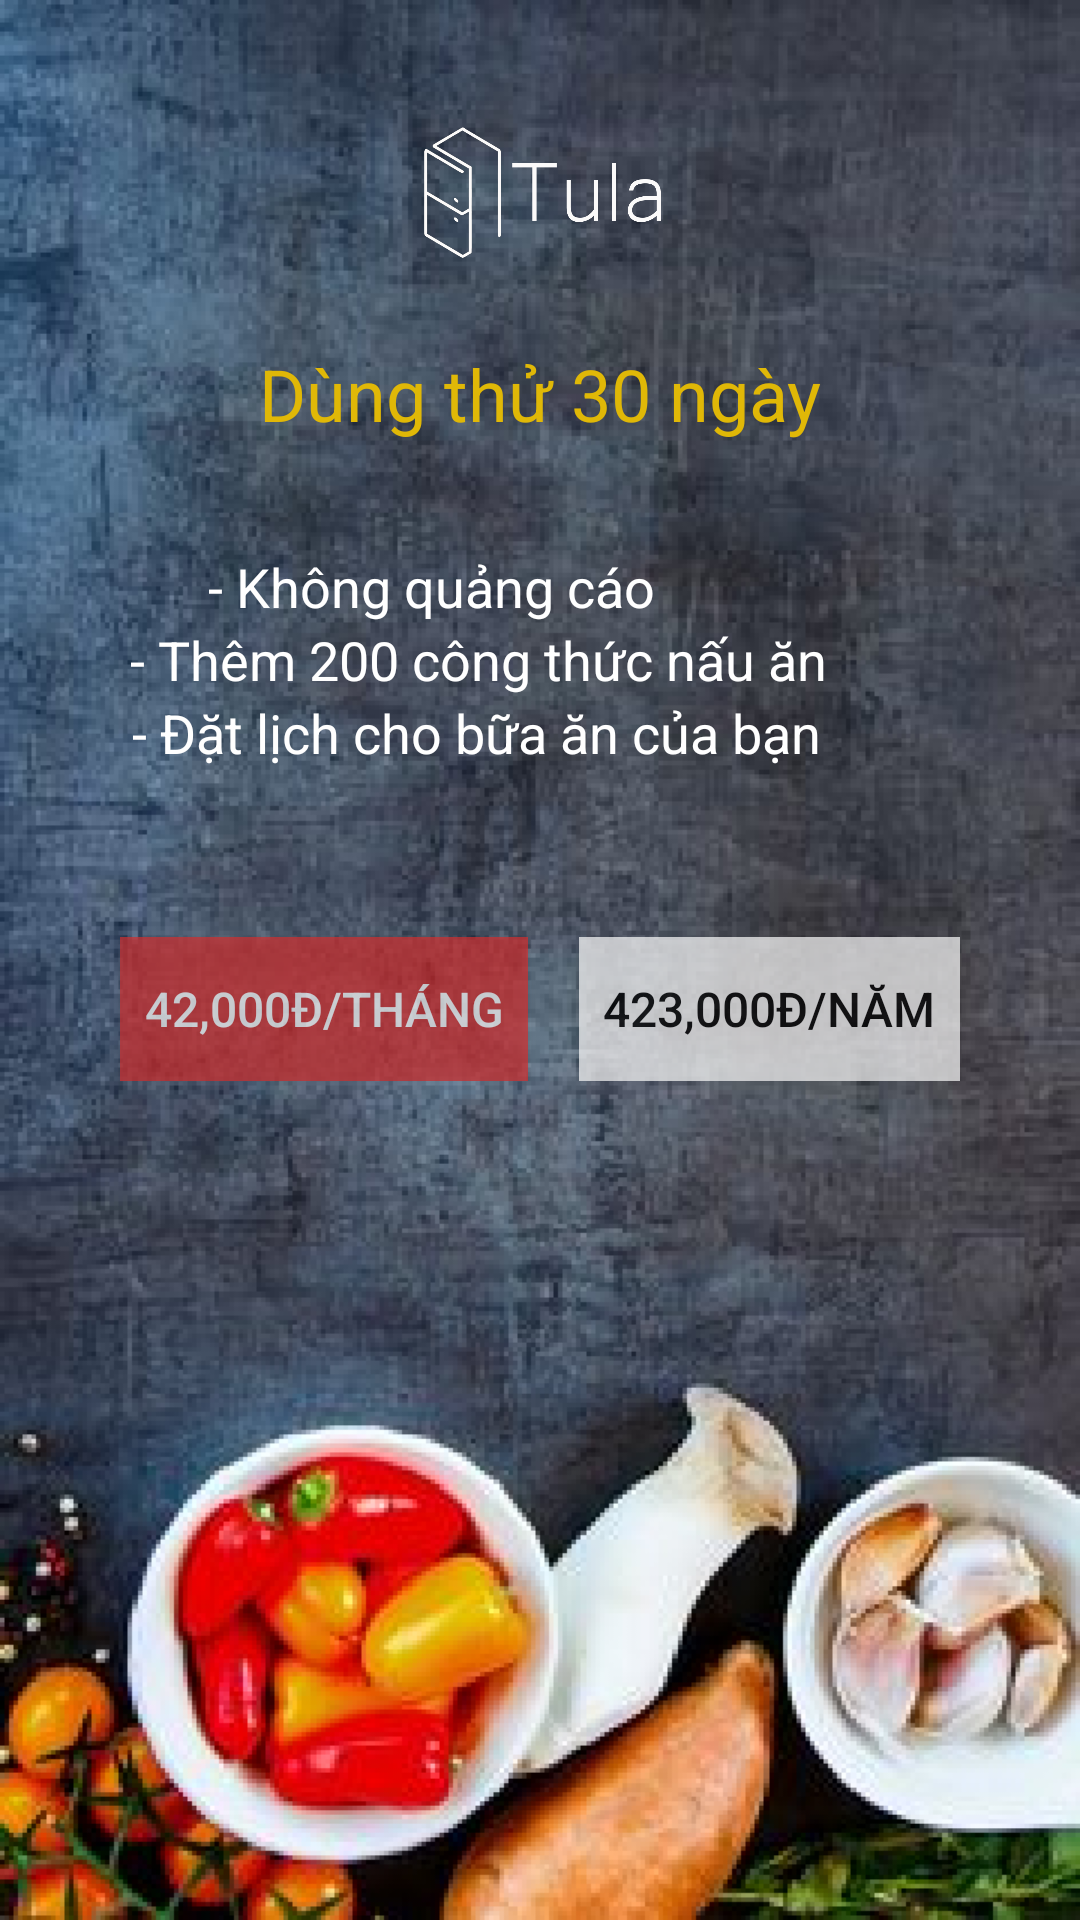

Reconstruct the res/layout file that produces this screen, plus the resources it refers to.
<!-- AndroidManifest.xml: application theme AppTheme -->
<!-- res/layout/fragment_nutrition.xml -->
<?xml version="1.0" encoding="utf-8"?>
<android.support.v4.widget.NestedScrollView xmlns:android="http://schemas.android.com/apk/res/android"
    android:layout_width="match_parent"
    android:layout_height="match_parent"
    xmlns:tools="http://schemas.android.com/tools"
    xmlns:app="http://schemas.android.com/apk/res-auto"
    android:background="@drawable/tulapro_background_layout">

    <android.support.constraint.ConstraintLayout
        android:layout_width="match_parent"
        android:layout_height="match_parent"
        tools:context=".Activities.UpgradeToProActivity">

        <ImageView
            android:id="@+id/imageView3"
            android:layout_width="107dp"
            android:layout_height="63dp"
            android:layout_marginStart="8dp"
            android:layout_marginTop="32dp"
            android:layout_marginEnd="8dp"
            android:src="@drawable/inapplogo"
            app:layout_constraintEnd_toEndOf="parent"
            app:layout_constraintStart_toStartOf="parent"
            app:layout_constraintTop_toTopOf="parent" />

        <TextView
            android:id="@+id/textView3"
            android:layout_width="wrap_content"
            android:layout_height="wrap_content"
            android:layout_marginStart="8dp"
            android:layout_marginLeft="8dp"
            android:layout_marginTop="20dp"
            android:layout_marginEnd="8dp"
            android:layout_marginRight="8dp"
            android:text="Dùng thử 30 ngày"
            android:textColor="#E0B807"
            android:textSize="24sp"
            app:layout_constraintEnd_toEndOf="parent"
            app:layout_constraintStart_toStartOf="parent"
            app:layout_constraintTop_toBottomOf="@+id/imageView3" />

        <TextView
            android:id="@+id/textView5"
            android:layout_width="wrap_content"
            android:layout_height="wrap_content"
            android:layout_marginStart="8dp"
            android:layout_marginLeft="8dp"
            android:layout_marginTop="36dp"
            android:layout_marginEnd="8dp"
            android:layout_marginRight="8dp"
            android:text="- Không quảng cáo"
            android:textColor="@color/white"
            android:textSize="18sp"
            app:layout_constraintEnd_toEndOf="parent"
            app:layout_constraintHorizontal_bias="0.315"
            app:layout_constraintStart_toStartOf="parent"
            app:layout_constraintTop_toBottomOf="@+id/textView3" />

        <TextView
            android:id="@+id/textView9"
            android:layout_width="wrap_content"
            android:layout_height="wrap_content"
            android:layout_marginStart="8dp"
            android:layout_marginLeft="8dp"
            android:layout_marginEnd="8dp"
            android:layout_marginRight="8dp"
            android:textSize="18sp"
            android:text="- Thêm 200 công thức nấu ăn"
            android:textColor="@color/white"
            app:layout_constraintEnd_toEndOf="parent"
            app:layout_constraintHorizontal_bias="0.315"
            app:layout_constraintStart_toStartOf="parent"
            app:layout_constraintTop_toBottomOf="@+id/textView5" />

        <TextView
            android:id="@+id/textView10"
            android:layout_width="wrap_content"
            android:layout_height="wrap_content"
            android:layout_marginStart="8dp"
            android:layout_marginLeft="8dp"
            android:layout_marginEnd="8dp"
            android:layout_marginRight="8dp"
            android:text="- Đặt lịch cho bữa ăn của bạn"
            android:textColor="@color/white"
            android:textSize="18sp"
            app:layout_constraintEnd_toEndOf="parent"
            app:layout_constraintHorizontal_bias="0.315"
            app:layout_constraintStart_toStartOf="parent"
            app:layout_constraintTop_toBottomOf="@+id/textView9" />

        <android.support.constraint.ConstraintLayout
            android:layout_width="match_parent"
            android:layout_height="wrap_content"
            android:layout_marginStart="32dp"
            android:layout_marginTop="48dp"
            android:layout_marginEnd="32dp"
            app:layout_constraintEnd_toEndOf="parent"
            app:layout_constraintStart_toStartOf="parent"
            app:layout_constraintTop_toBottomOf="@+id/textView10">

            <Button
                android:id="@+id/button"
                android:layout_width="wrap_content"
                android:layout_height="wrap_content"
                android:layout_marginStart="8dp"
                android:layout_marginTop="8dp"
                android:alpha="0.7"
                android:background="@color/colorPrimary"
                android:padding="8dp"
                android:text="@string/cost_per_month"
                android:textColor="@color/white"
                android:textSize="16sp"
                app:layout_constraintStart_toStartOf="parent"
                app:layout_constraintTop_toTopOf="parent" />

            <Button
                android:id="@+id/button2"
                android:layout_width="wrap_content"
                android:layout_height="wrap_content"
                android:layout_marginTop="8dp"
                android:layout_marginEnd="8dp"
                android:alpha="0.7"
                android:background="@color/white"
                android:padding="8dp"
                android:text="@string/cost_per_year"
                android:textColor="#000000"
                android:textSize="16sp"
                app:layout_constraintEnd_toEndOf="parent"
                app:layout_constraintTop_toTopOf="parent" />
            tools:layout_editor_absoluteX="162dp"
            tools:layout_editor_absoluteY="176dp" />
        </android.support.constraint.ConstraintLayout>


    </android.support.constraint.ConstraintLayout>
</android.support.v4.widget.NestedScrollView>
<!-- resources referenced by this layout -->
<resources>
  <color name="colorPrimary">#d32f2f</color>
  <color name="white">#FFFFFF</color>
  <!-- drawable inapplogo: png bitmap (drawable, 47684 bytes) -->
  <!-- drawable tulapro_background_layout: jpg bitmap (drawable, 720422 bytes) -->
  <string name="cost_per_month">42,000đ/tháng</string>
  <string name="cost_per_year">423,000đ/năm</string>
  <style name="AppTheme" parent="Theme.AppCompat.Light.NoActionBar">
          
          <item name="colorPrimary">@color/colorPrimary</item>
          <item name="colorPrimaryDark">@color/colorPrimaryDark</item>
          <item name="colorAccent">@color/colorAccent</item>
          <item name="windowActionModeOverlay">true</item>
          <item name="actionModeBackground">@color/colorPrimary</item>
      </style>
  <color name="colorPrimaryDark">#9a0007</color>
  <color name="colorAccent">#d32f2f</color>
</resources>
